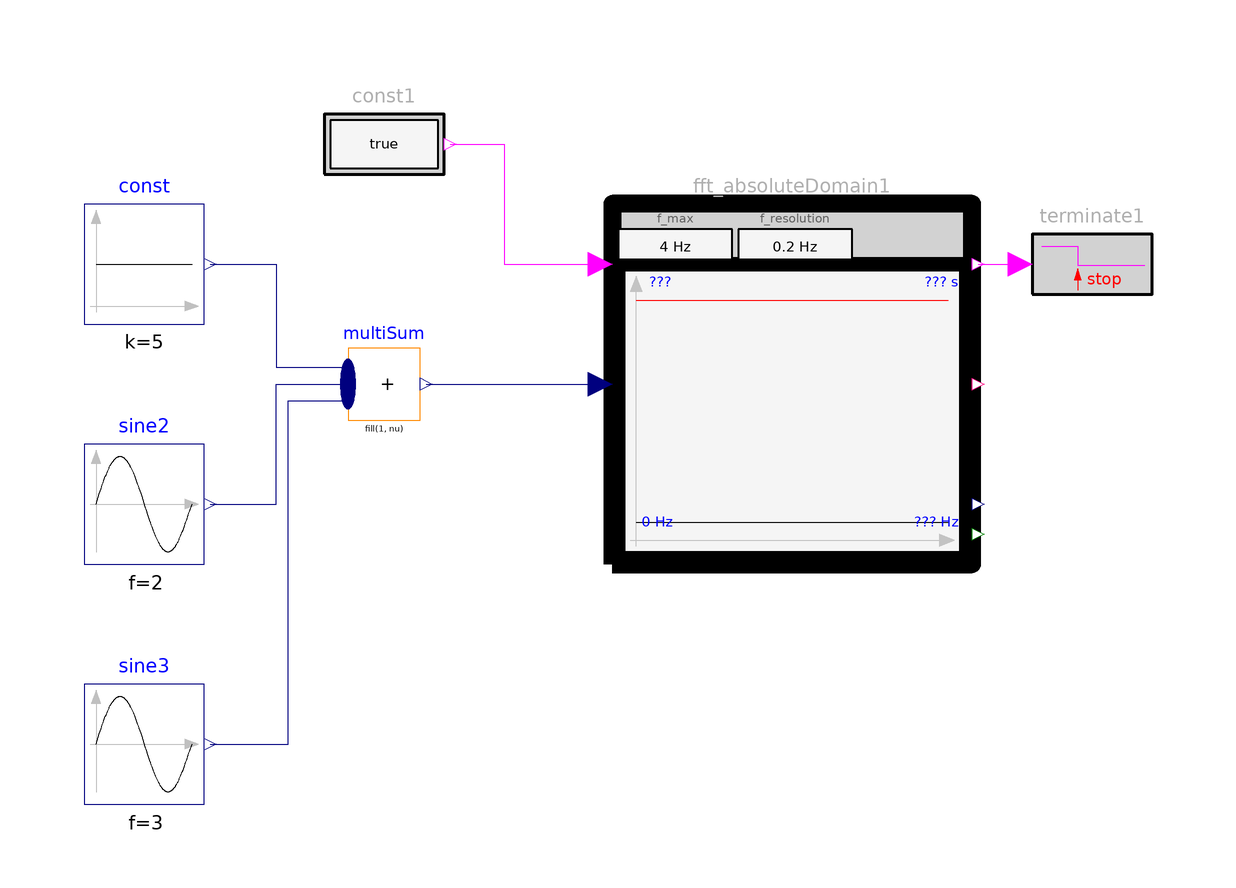

Above is the diagram view of the following Modelica model: its components placed by their Placement annotations and its connect equations drawn as lines.

model WithinAbsoluteDomain1
        "Example for WithinAbsoluteDomain block with one FFT computation (a rising condition input triggers an FFT calculation. The amplitudes of the FFTs must be below a frequency dependent limit)"
        extends Modelica.Icons.Example;

        Requirements.ChecksInFixedWindow_withFFT.WithinAbsoluteDomain
          fft_absoluteDomain1(
          f_max=4,
          f_resolution=0.2,
          maxAmplitude=[0,6; 1,6; 2,4; 3,1.5; 4,1.5])
          annotation (Placement(transformation(extent={{8,0},{68,60}})));
      Modelica.Blocks.Sources.Sine sine2(amplitude=3, f=2)
        annotation (Placement(transformation(extent={{-80,0},{-60,20}})));
      Modelica.Blocks.Sources.Sine sine3(amplitude=1.5, f=3)
        annotation (Placement(transformation(extent={{-80,-40},{-60,-20}})));
        Modelica.Blocks.Sources.Constant const(k=5)
          annotation (Placement(transformation(extent={{-80,40},{-60,60}})));
        Modelica.Blocks.Math.MultiSum multiSum(nu=3)
          annotation (Placement(transformation(extent={{-36,24},{-24,36}})));
        Requirements.Sources.BooleanConstant const1
          annotation (Placement(transformation(extent={{-40,60},{-20,80}})));
        Requirements.LogicalBlocks.FallingEdgeTerminate terminate1(text=
              "Terminated since FFT computation finished")
          annotation (Placement(transformation(extent={{78,40},{98,60}})));
      equation
        connect(const.y, multiSum.u[1]) annotation (Line(points={{-59,50},{-48,50},{-48,
                32.8},{-36,32.8}},            color={0,0,127}));
        connect(sine2.y, multiSum.u[2]) annotation (Line(points={{-59,10},{-48,10},{-48,
                30},{-36,30}},                color={0,0,127}));
        connect(sine3.y, multiSum.u[3]) annotation (Line(points={{-59,-30},{-46,-30},{
                -46,27.2},{-36,27.2}},         color={0,0,127}));
        connect(multiSum.y, fft_absoluteDomain1.u)
          annotation (Line(points={{-22.98,30},{-4,30},{6,30}},
                                                         color={0,0,127}));
        connect(const1.y, fft_absoluteDomain1.condition) annotation (Line(
              points={{-19,70},{-10,70},{-10,50},{6,50}},  color={255,0,255}));
        connect(fft_absoluteDomain1.FFT_computation, terminate1.u)
          annotation (Line(points={{69,50},{76,50}}, color={255,0,255}));
        annotation (Icon(coordinateSystem(preserveAspectRatio=false)), Diagram(
              coordinateSystem(preserveAspectRatio=false)),
          experiment(StopTime=6),
          Documentation(info="<html>
<p>
Using check block <a href=\"modelica://Requirements.ChecksInFixedWindow_withFFT.WithinAbsoluteDomain\">WithinAbsoluteDomain</a> as
</p>

<p><blockquote>
<img src=\"modelica://Requirements/Resources/Images/Examples/Elementary/ChecksInFixedWindow_withFFT/WithinAbsoluteDomain1_example.png\">
</blockquote></p>

<p>
The amplitutes of the FFT are dynamically displayed in the icon of the block (in black), as well
as the maximume amplitudes maxAmplitude (in red).
</p>

<p><blockquote>
<img src=\"modelica://Requirements/Resources/Images/Examples/Elementary/ChecksInFixedWindow_withFFT/WithinAbsoluteDomain1_icon.png\">
</blockquote></p>

<p>
Simulating this examples results in
</p>

<table border=0 cellspacing=0 cellpadding=2>
<tr><td width=\"50\"></td>
    <td valign=\"bottom\"><img src=\"modelica://Requirements/Resources/Images/Examples/Elementary/ChecksInFixedWindow_withFFT/WithinAbsoluteDomain1_result.png\"></td>
    </tr>

<tr><td></td>
    <td align=\"center\">simulation result</td>
   </tr>
</table>

<p>
As can be seen, the simulation is terminate (via instance <b>terminate1</b> of block 
<a href=\"modelica://Requirements.LogicalBlocks.FallingEdgeTerminate\">FallingEdgeTerminate</a>) once
the FFT has been computed (signaled via the falling edge of FFT_computation).
Since all FFT amplitudes between 0 &le; f &le; min(f_max, maxAmplitude[end,1]) are below the maximally allowed limit,
the block returns Property.Satisfied.
</p>

<p>
A plot of the FFT result file is shown in the next figure:
</p>

<p><blockquote>
<img src=\"modelica://Requirements/Resources/Images/Examples/Elementary/ChecksInFixedWindow_withFFT/WithinAbsoluteDomain1_FFT.png\">
</blockquote></p>
</html>", revisions="<html>
<table border=1 cellspacing=0 cellpadding=2>
<tr><th>Date</th> <th align=\"left\">Description</th></tr>

<tr><td valign=\"top\"> Nov. 29, 2015 </td>
    <td valign=\"top\">
     Initial version implemented by
     Martin R. Kuhn and Martin Otter 
     (<a href=\"http://www.dlr.de/rmc/sr/en\">DLR Institute of System Dynamics and Control</a>)<br>  
     The research leading to these results has received funding from the European Union’s Seventh
     Framework Programme (FP7/2007-2016) for the Clean Sky Joint Technology Initiative under
     grant agreement no. CSJU-GAM-SGO-2008-001.</td></tr>
</table>
</html>"));
      end WithinAbsoluteDomain1;